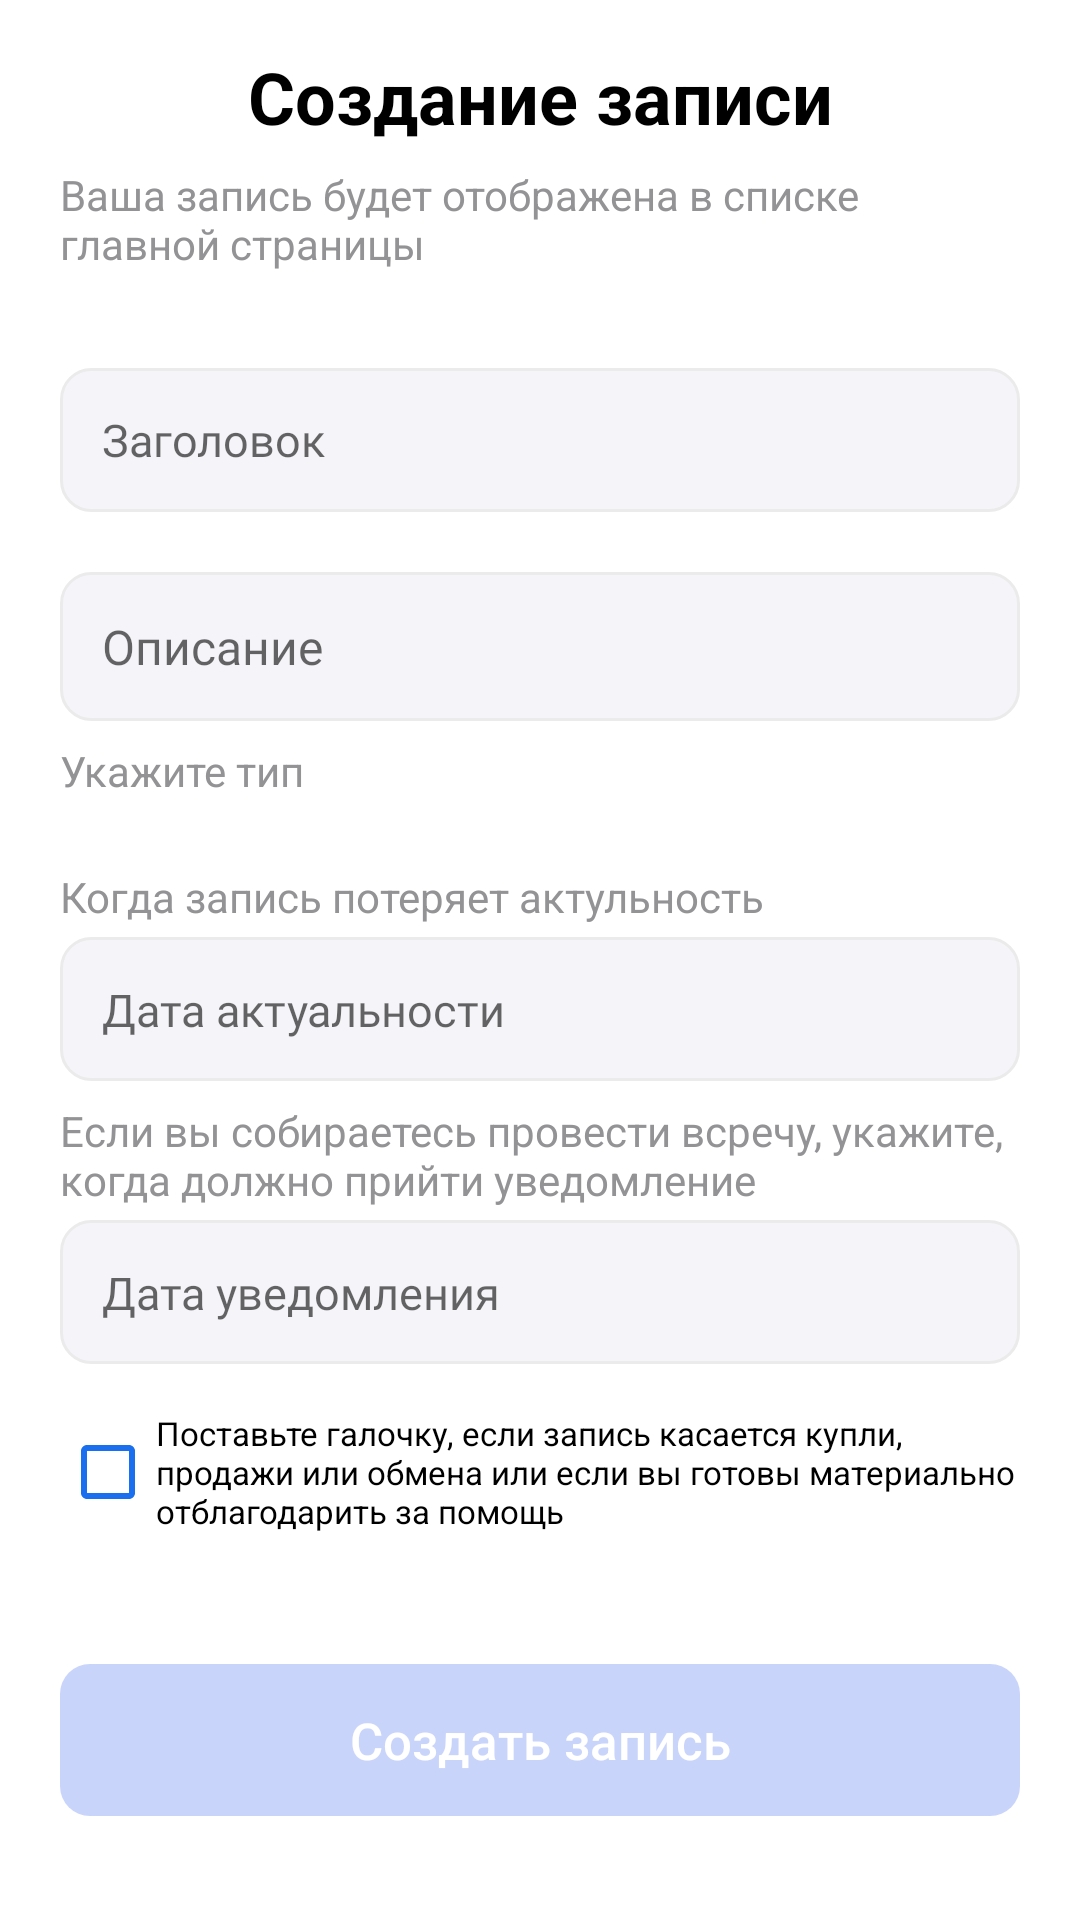

Here is an Android app screen rendered from its layout file. Give the layout XML and the strings, colors and styles it references.
<!-- AndroidManifest.xml: application theme Theme.DormitoryApp -->
<!-- res/layout/fragment_create_post.xml -->
<?xml version="1.0" encoding="utf-8"?>
<androidx.core.widget.NestedScrollView xmlns:android="http://schemas.android.com/apk/res/android"
    xmlns:app="http://schemas.android.com/apk/res-auto"
    xmlns:tools="http://schemas.android.com/tools"
    android:layout_width="match_parent"
    android:layout_height="match_parent"
    android:overScrollMode="never"
    tools:context=".view.fragment.CreatePostFragment">

    <LinearLayout
        android:layout_width="match_parent"
        android:layout_height="wrap_content"
        android:orientation="vertical">

        <LinearLayout
            android:layout_width="match_parent"
            android:layout_height="wrap_content"
            android:orientation="vertical">

            <TextView
                android:id="@+id/tvCreatePost"
                android:layout_width="match_parent"
                android:layout_height="wrap_content"
                android:layout_marginHorizontal="20dp"
                android:layout_marginTop="16dp"
                android:gravity="center"
                android:text="Создание записи"
                android:textColor="@color/black"
                android:textSize="24sp"
                android:textStyle="bold" />

            <TextView
                android:id="@+id/textBlock"
                android:layout_width="wrap_content"
                android:layout_height="wrap_content"
                android:layout_marginHorizontal="20dp"
                android:layout_marginTop="7dp"
                android:text="Ваша запись будет отображена в списке главной страницы"
                android:textColor="#939396" />

        </LinearLayout>

        <LinearLayout
            android:id="@+id/mainContainer"
            android:layout_width="match_parent"
            android:layout_height="wrap_content"
            android:layout_marginTop="32dp"
            android:orientation="vertical">

            <EditText
                android:id="@+id/etTitle"
                android:layout_width="match_parent"
                android:layout_height="48dp"
                android:layout_marginHorizontal="20dp"
                android:background="@drawable/default_editor_empty"
                android:fontFamily="@font/sf_pro_reg"
                android:hint="Заголовок"
                android:inputType="text"
                android:maxLines="1"
                android:padding="14dp"
                android:textColor="@color/black"
                android:textSize="15sp" />

            <EditText
                android:id="@+id/etDescription"
                android:layout_width="match_parent"
                android:layout_height="wrap_content"
                android:layout_marginTop="20dp"
                android:background="@drawable/default_editor_empty"
                android:fontFamily="@font/sf_pro_reg"
                android:gravity="top"
                android:hint="Описание"
                android:padding="14dp"
                android:layout_marginHorizontal="20dp"
                android:textSize="16sp"
                app:layout_constraintTop_toBottomOf="@id/etAuthor" />

            <TextView
                android:layout_width="wrap_content"
                android:layout_height="wrap_content"
                android:layout_marginHorizontal="20dp"
                android:layout_marginTop="7dp"
                android:text="Укажите тип"
                android:textColor="#939396" />

            <HorizontalScrollView
                android:layout_width="match_parent"
                android:layout_height="wrap_content"
                android:overScrollMode="never"
                android:scrollbars="none">

                <com.google.android.material.chip.ChipGroup
                    android:id="@+id/chipGroup"
                    android:layout_width="wrap_content"
                    android:layout_height="wrap_content"
                    android:layout_marginTop="16dp"
                    android:paddingHorizontal="20dp"
                    app:chipSpacingHorizontal="16dp"
                    app:selectionRequired="true"
                    app:singleLine="true"
                    app:singleSelection="true" />
            </HorizontalScrollView>

            <TextView
                android:layout_width="wrap_content"
                android:layout_height="wrap_content"
                android:layout_marginHorizontal="20dp"
                android:layout_marginTop="7dp"
                android:text="Когда запись потеряет актульность"
                android:textColor="#939396" />

            <TextView
                android:id="@+id/etExpireDate"
                android:layout_width="match_parent"
                android:layout_height="48dp"
                android:layout_marginHorizontal="20dp"
                android:layout_marginTop="4dp"
                android:background="@drawable/default_editor_empty"
                android:fontFamily="@font/sf_pro_reg"
                android:hint="Дата актуальности"
                android:inputType="number"
                android:maxLines="1"
                android:padding="14dp"
                android:textColor="@color/black"
                android:textSize="15sp" />

            <TextView
                android:layout_width="wrap_content"
                android:layout_height="wrap_content"
                android:layout_marginHorizontal="20dp"
                android:layout_marginTop="7dp"
                android:text="Если вы собираетесь провести всречу, укажите, когда должно прийти уведомление"
                android:textColor="#939396" />

            <TextView
                android:id="@+id/etNotificationDate"
                android:layout_width="match_parent"
                android:layout_height="48dp"
                android:layout_marginHorizontal="20dp"
                android:layout_marginTop="4dp"
                android:background="@drawable/default_editor_empty"
                android:fontFamily="@font/sf_pro_reg"
                android:hint="Дата уведомления"
                android:inputType="number"
                android:maxLines="1"
                android:padding="14dp"
                android:textColor="@color/black"
                android:textSize="15sp" />

            <CheckBox
                android:id="@+id/cbPayable"
                android:layout_width="match_parent"
                android:layout_height="wrap_content"
                android:layout_marginHorizontal="20dp"
                android:layout_marginTop="12dp"
                android:buttonTint="@color/accent"
                android:text="Поставьте галочку, если запись касается купли, продажи или обмена или если вы готовы материально отблагодарить за помощь"
                android:textSize="11sp" />

        </LinearLayout>

        <com.google.android.material.button.MaterialButton
            android:id="@+id/btnCreatePost"
            android:layout_width="match_parent"
            android:layout_height="wrap_content"
            android:layout_marginHorizontal="20dp"
            android:padding="14dp"
            android:layout_marginTop="34dp"
            android:layout_marginBottom="30dp"
            android:layout_weight="1"
            android:enabled="false"
            android:letterSpacing="0"
            android:text="Создать запись"
            android:textAllCaps="false"
            android:textColor="@color/white"
            android:textSize="17sp"
            app:backgroundTint="@color/inactive_button"
            app:cornerRadius="10dp" />


        <com.google.android.material.button.MaterialButton
            android:id="@+id/btnDeletePost"
            android:layout_width="match_parent"
            android:layout_height="wrap_content"
            android:layout_marginHorizontal="20dp"
            android:visibility="gone"
            android:layout_marginBottom="30dp"
            android:padding="14dp"
            android:layout_weight="1"
            android:letterSpacing="0"
            android:text="Удалить"
            android:textAllCaps="false"
            android:textColor="@color/white"
            android:textSize="17sp"
            app:backgroundTint="@color/red"
            app:cornerRadius="10dp" />

    </LinearLayout>

</androidx.core.widget.NestedScrollView>
<!-- resources referenced by this layout -->
<resources>
  <color name="accent">#1A6FEE</color>
  <color name="black">#FF000000</color>
  <color name="inactive_button">#C9D4FB</color>
  <color name="red">#F44336</color>
  <color name="white">#FFFFFFFF</color>
  <!-- drawable default_editor_empty (drawable) -->
  <?xml version="1.0" encoding="utf-8"?>
  <shape xmlns:android="http://schemas.android.com/apk/res/android"
      android:shape="rectangle">
      <solid android:color="@color/editor_background"/>
      <corners android:radius="10dp"/>
      <size android:width="48dp" android:height="48dp"/>
      <stroke android:width="1dp" android:color="@color/editor_stroke"/>
  </shape>
  <style name="Theme.DormitoryApp" parent="Theme.MaterialComponents.Light.NoActionBar">
          
          <item name="colorPrimary">@color/purple_500</item>
          <item name="colorPrimaryVariant">@color/purple_700</item>
          <item name="colorOnPrimary">@color/white</item>
          
          <item name="colorSecondary">@color/teal_200</item>
          <item name="colorSecondaryVariant">@color/teal_700</item>
          <item name="colorOnSecondary">@color/black</item>
          
          <item name="android:statusBarColor">@color/white</item>
          <item name="android:windowLightStatusBar">true</item>
          <item name="windowNoTitle">true</item>
          
      </style>
  <color name="editor_background">#F5F5F9</color>
  <color name="editor_stroke">#EBEBEB</color>
  <color name="purple_500">#FF6200EE</color>
  <color name="purple_700">#FF3700B3</color>
  <color name="teal_200">#FF03DAC5</color>
  <color name="teal_700">#FF018786</color>
</resources>
